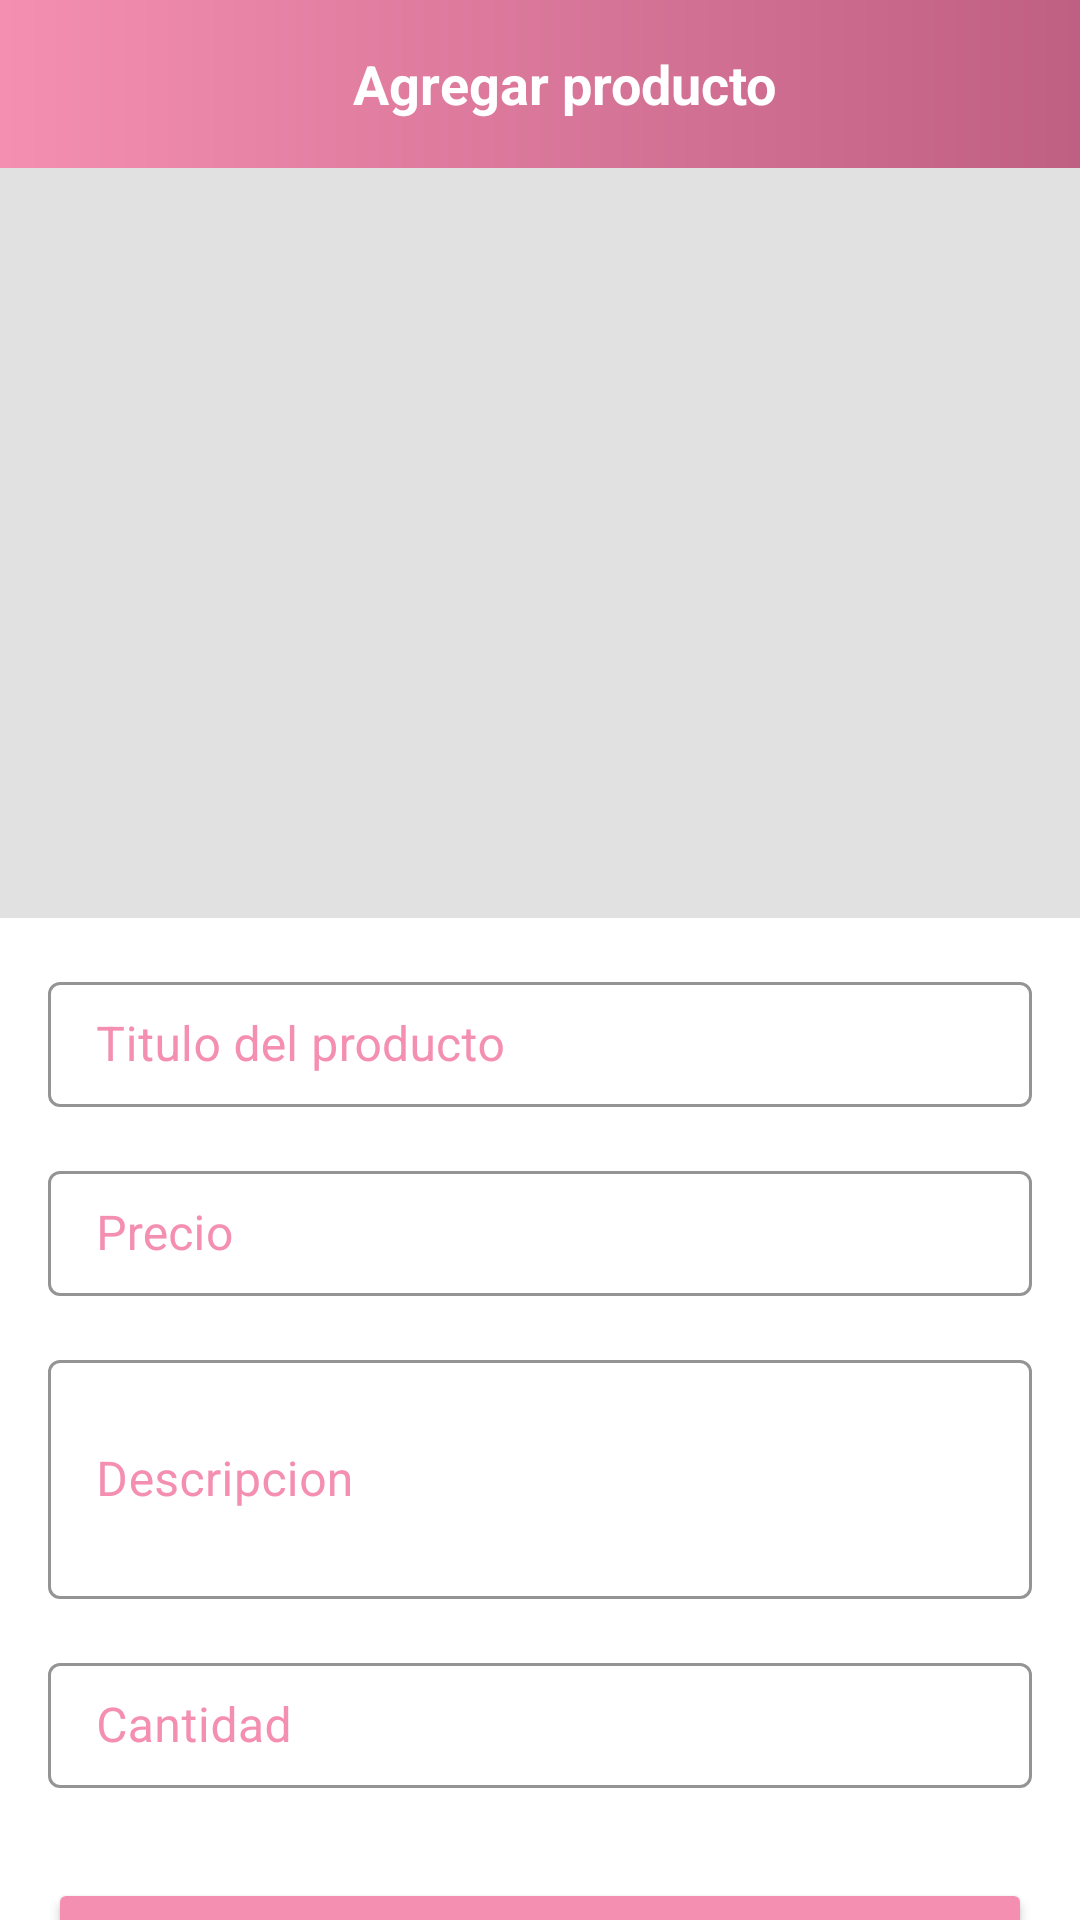

Layout XML and referenced resources for this Android screen:
<!-- AndroidManifest.xml: activity theme Theme.MaterialComponents.NoActionBar -->
<!-- res/layout/activity_add_product.xml -->
<?xml version="1.0" encoding="utf-8"?>
<androidx.constraintlayout.widget.ConstraintLayout xmlns:android="http://schemas.android.com/apk/res/android"
    xmlns:app="http://schemas.android.com/apk/res-auto"
    xmlns:tools="http://schemas.android.com/tools"
    android:layout_width="match_parent"
    android:layout_height="match_parent"
    android:background="@color/white"
    tools:context=".ui.activities.AddProductActivity">

    <androidx.appcompat.widget.Toolbar
        android:id="@+id/toolbar_add_product_activity"
        android:layout_width="match_parent"
        android:layout_height="?attr/actionBarSize"
        android:background="@drawable/app_gradient_color_background"
        app:layout_constraintEnd_toEndOf="parent"
        app:layout_constraintStart_toStartOf="parent"
        app:layout_constraintTop_toTopOf="parent">

        <TextView
            android:id="@+id/tv_title_product_activity"
            android:layout_width="match_parent"
            android:layout_height="match_parent"
            android:gravity="center"
            android:text="@string/title_add_product"
            android:textColor="@color/white"
            android:textSize="@dimen/toolbar_title_text_size"
            android:textStyle="bold"/>

    </androidx.appcompat.widget.Toolbar>

    <ScrollView
        android:layout_width="match_parent"
        android:layout_height="0dp"
        android:fillViewport="true"
        android:scrollbars="none"
        app:layout_constraintBottom_toBottomOf="parent"
        app:layout_constraintEnd_toEndOf="parent"
        app:layout_constraintStart_toStartOf="parent"
        app:layout_constraintTop_toBottomOf="@id/toolbar_add_product_activity">

        <androidx.constraintlayout.widget.ConstraintLayout
            android:layout_width="match_parent"
            android:layout_height="wrap_content">

            <FrameLayout
                android:id="@+id/fl_product_image"
                android:layout_width="match_parent"
                android:layout_height="@dimen/add_product_header_image_height"
                app:layout_constraintEnd_toEndOf="parent"
                app:layout_constraintStart_toStartOf="parent"
                app:layout_constraintTop_toTopOf="parent">

                <ImageView
                    android:id="@+id/iv_product_image"
                    android:layout_width="match_parent"
                    android:layout_height="match_parent"
                    android:background="@color/colorImageViewBackground"
                    android:contentDescription="@string/image"
                    android:scaleType="fitXY"/>

                <ImageView
                    android:id="@+id/iv_add_update_image"
                    android:layout_width="wrap_content"
                    android:layout_height="wrap_content"
                    android:layout_gravity="end|bottom"
                    android:foreground="?attr/selectableItemBackgroundBorderless"
                    android:contentDescription="@string/image"
                    android:padding="@dimen/add_update_product_icon_padding"
                    android:src="@drawable/ic_vector_add_photo"/>

            </FrameLayout>

            <com.google.android.material.textfield.TextInputLayout
                android:id="@+id/til_product_title"
                style="@style/Widget.MaterialComponents.TextInputLayout.OutlinedBox"
                android:layout_width="match_parent"
                android:layout_height="wrap_content"
                android:layout_marginStart="16dp"
                android:layout_marginTop="16dp"
                android:layout_marginEnd="16dp"
                android:background="@color/white"
                android:textColorHint="@color/primary_pink"
                android:hint="@string/et_hint_product_title"
                app:hintTextColor="@color/primary_light_pink"
                app:boxStrokeColor="@color/primary_light_pink"
                app:layout_constraintTop_toBottomOf="@id/fl_product_image"
                app:layout_constraintEnd_toEndOf="parent"
                app:layout_constraintStart_toStartOf="parent">

                <EditText
                    android:id="@+id/et_product_title"
                    android:layout_width="match_parent"
                    android:layout_height="wrap_content"
                    android:inputType="text"
                    android:padding="@dimen/et_padding"
                    android:textColor="@color/primary_dark_pink"
                    android:textSize="@dimen/et_textSize"
                    tools:text="iPhone"/>

            </com.google.android.material.textfield.TextInputLayout>

            <com.google.android.material.textfield.TextInputLayout
                android:id="@+id/til_product_price"
                style="@style/Widget.MaterialComponents.TextInputLayout.OutlinedBox"
                android:layout_width="match_parent"
                android:layout_height="wrap_content"
                android:background="@color/white"
                android:layout_marginStart="16dp"
                android:layout_marginTop="16dp"
                android:layout_marginEnd="16dp"
                android:textColorHint="@color/primary_pink"
                android:hint="@string/et_hint_product_price"
                app:hintTextColor="@color/primary_light_pink"
                app:boxStrokeColor="@color/primary_light_pink"
                app:layout_constraintTop_toBottomOf="@id/til_product_title"
                app:layout_constraintEnd_toEndOf="parent"
                app:layout_constraintStart_toStartOf="parent">

                <EditText
                    android:id="@+id/et_product_price"
                    android:layout_width="match_parent"
                    android:layout_height="wrap_content"
                    android:inputType="number"
                    android:padding="@dimen/et_padding"
                    android:textColor="@color/primary_dark_pink"
                    android:textSize="@dimen/et_textSize"
                    tools:text="30000"/>

            </com.google.android.material.textfield.TextInputLayout>

            <com.google.android.material.textfield.TextInputLayout
                android:id="@+id/til_product_description"
                style="@style/Widget.MaterialComponents.TextInputLayout.OutlinedBox"
                android:layout_width="match_parent"
                android:layout_height="wrap_content"
                android:background="@color/white"
                android:layout_marginStart="16dp"
                android:layout_marginTop="16dp"
                android:layout_marginEnd="16dp"
                android:textColorHint="@color/primary_pink"
                android:hint="@string/et_hint_product_description"
                app:hintTextColor="@color/primary_light_pink"
                app:boxStrokeColor="@color/primary_light_pink"
                app:layout_constraintTop_toBottomOf="@id/til_product_price"
                app:layout_constraintEnd_toEndOf="parent"
                app:layout_constraintStart_toStartOf="parent">

                <EditText
                    android:id="@+id/et_product_description"
                    android:layout_width="match_parent"
                    android:layout_height="wrap_content"
                    android:inputType="textMultiLine"
                    android:minLines="3"
                    android:padding="@dimen/et_padding"
                    android:textColor="@color/primary_dark_pink"
                    android:textSize="@dimen/et_textSize"
                    tools:text="Producto nuevo sellado y no se que mas poner para que se llene el texto y tener varias lineas para ver ocmo se comporta el cuadro de texto y con 4 lineas basta."/>

            </com.google.android.material.textfield.TextInputLayout>

            <com.google.android.material.textfield.TextInputLayout
                android:id="@+id/til_product_quantity"
                style="@style/Widget.MaterialComponents.TextInputLayout.OutlinedBox"
                android:layout_width="match_parent"
                android:layout_height="wrap_content"
                android:layout_marginStart="16dp"
                android:layout_marginTop="16dp"
                android:layout_marginEnd="16dp"
                android:background="@color/white"
                android:textColorHint="@color/primary_pink"
                android:hint="@string/et_hint_product_quantity"
                app:hintTextColor="@color/primary_light_pink"
                app:boxStrokeColor="@color/primary_light_pink"
                app:layout_constraintTop_toBottomOf="@id/til_product_description"
                app:layout_constraintEnd_toEndOf="parent"
                app:layout_constraintStart_toStartOf="parent">

                <EditText
                    android:id="@+id/et_product_quantity"
                    android:layout_width="match_parent"
                    android:layout_height="wrap_content"
                    android:inputType="number"
                    android:padding="@dimen/et_padding"
                    android:textColor="@color/primary_dark_pink"
                    android:textSize="@dimen/et_textSize"
                    tools:text="99"/>

            </com.google.android.material.textfield.TextInputLayout>

            <Button
                android:id="@+id/btn_submit"
                android:layout_width="match_parent"
                android:layout_height="wrap_content"
                android:gravity="center"
                android:layout_marginStart="16dp"
                android:layout_marginTop="30dp"
                android:layout_marginEnd="16dp"
                android:layout_marginBottom="20dp"
                android:backgroundTint="@color/primary_pink"
                android:foreground="?attr/selectableItemBackground"
                android:paddingTop="@dimen/btn_padding"
                android:paddingBottom="@dimen/btn_padding"
                android:text="@string/btn_lbl_submit"
                android:textColor="@color/white"
                android:textSize="@dimen/btn_textSize"
                app:layout_constraintTop_toBottomOf="@id/til_product_quantity"
                app:layout_constraintEnd_toEndOf="parent"
                app:layout_constraintStart_toStartOf="parent"
                app:layout_constraintBottom_toBottomOf="parent"/>


        </androidx.constraintlayout.widget.ConstraintLayout>

    </ScrollView>

</androidx.constraintlayout.widget.ConstraintLayout>
<!-- resources referenced by this layout -->
<resources>
  <color name="colorImageViewBackground">#E1E1E1</color>
  <color name="primary_dark_pink">#bf5f82</color>
  <color name="primary_light_pink">#ffc1e3</color>
  <color name="primary_pink">#f48fb1</color>
  <color name="white">#FFFFFFFF</color>
  <dimen name="add_product_header_image_height">250dp</dimen>
  <dimen name="add_update_product_icon_padding">16dp</dimen>
  <dimen name="btn_padding">5dp</dimen>
  <dimen name="btn_textSize">20sp</dimen>
  <dimen name="et_padding">10dp</dimen>
  <dimen name="et_textSize">16sp</dimen>
  <dimen name="toolbar_title_text_size">18sp</dimen>
  <!-- drawable app_gradient_color_background (drawable) -->
  <?xml version="1.0" encoding="utf-8"?>
  <shape xmlns:android="http://schemas.android.com/apk/res/android"
      android:shape="rectangle">
  
      <gradient
          android:angle="360"
          android:endColor="@color/primary_dark_pink"
          android:startColor="@color/primary_pink"
          android:type="linear" />
  
  </shape>
  <string name="btn_lbl_submit">Enviar</string>
  <string name="et_hint_product_description">Descripcion</string>
  <string name="et_hint_product_price">Precio</string>
  <string name="et_hint_product_quantity">Cantidad</string>
  <string name="et_hint_product_title">Titulo del producto</string>
  <string name="image">imagen del producto</string>
  <string name="title_add_product">Agregar producto</string>
</resources>
